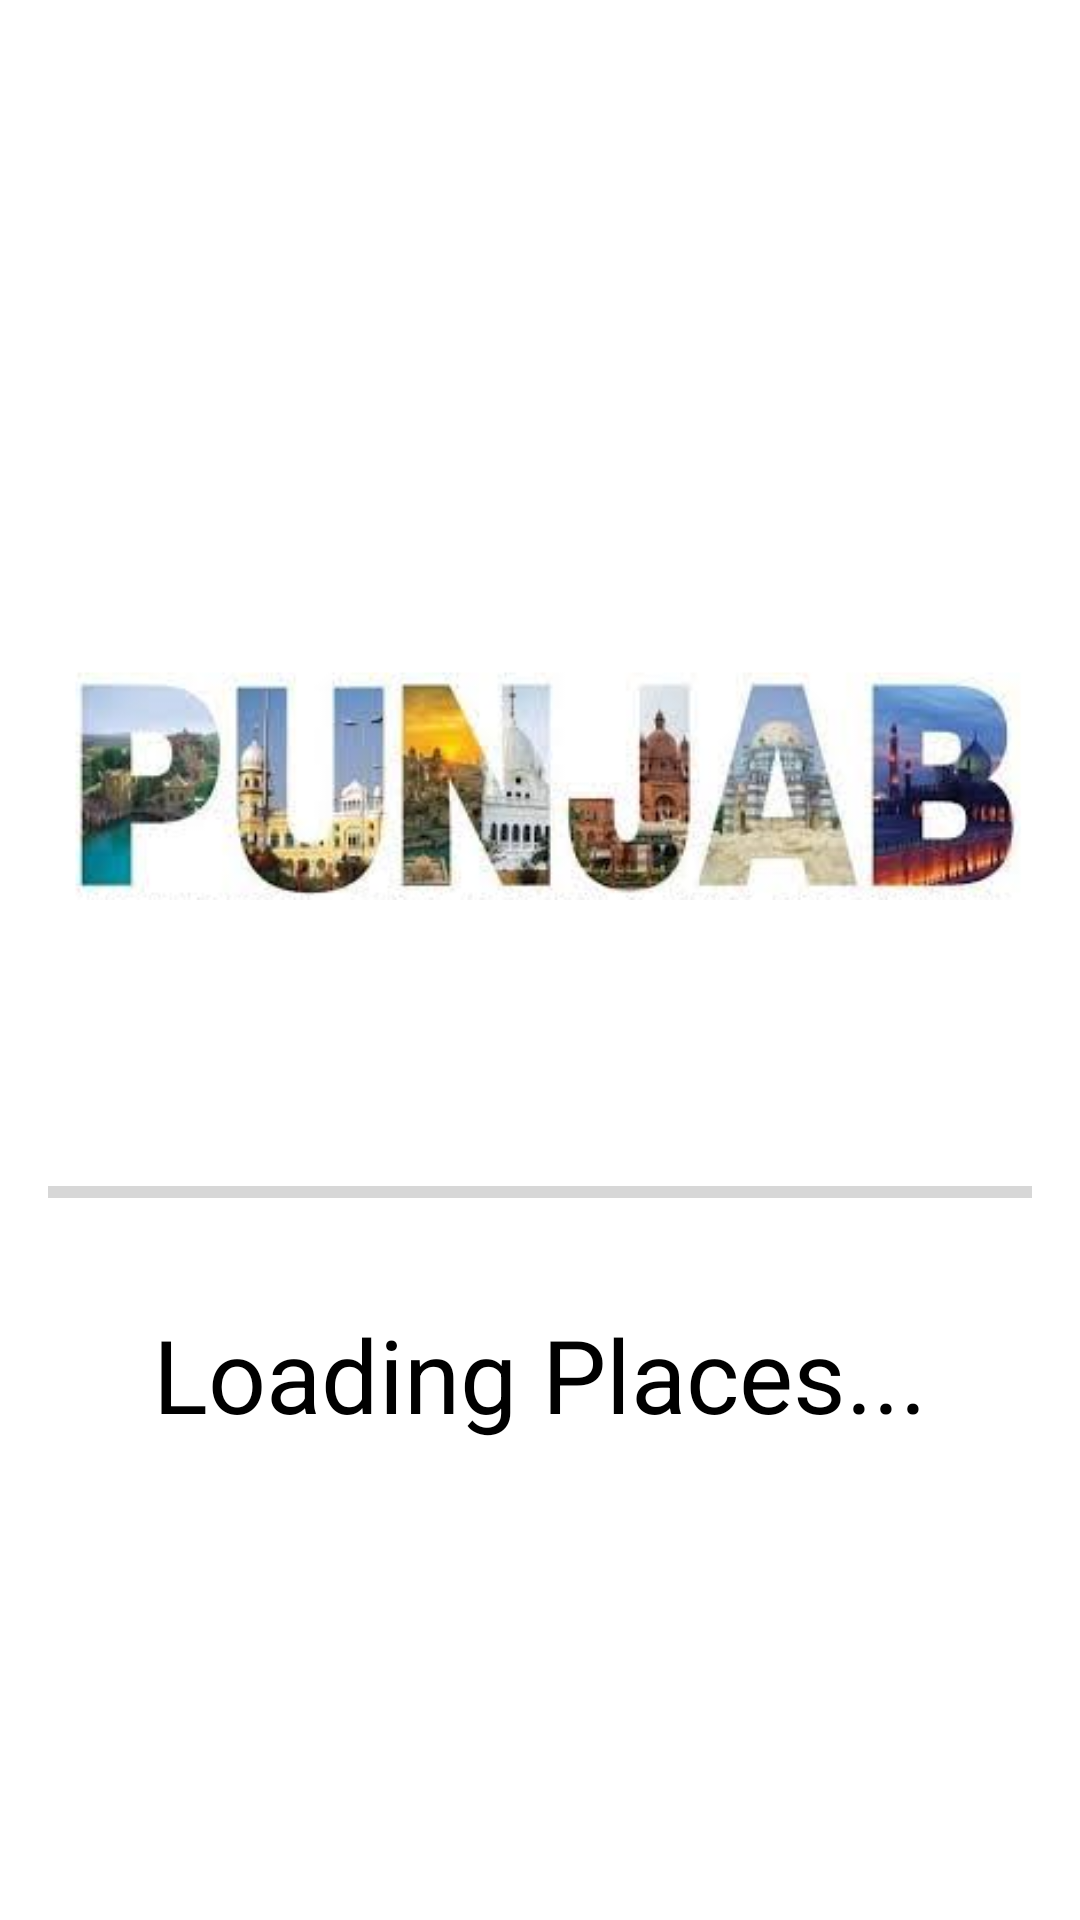

Here is an Android app screen rendered from its layout file. Give the layout XML and the strings, colors and styles it references.
<!-- AndroidManifest.xml: application theme Theme.PunjabTourism -->
<!-- res/layout/activity_main.xml -->
<?xml version="1.0" encoding="utf-8"?>
<LinearLayout xmlns:android="http://schemas.android.com/apk/res/android"
    xmlns:app="http://schemas.android.com/apk/res-auto"
    xmlns:tools="http://schemas.android.com/tools"
    android:layout_width="match_parent"
    android:layout_height="match_parent"
    android:orientation="vertical"
    android:gravity="center"
    android:padding="16dp"
    tools:context=".MainActivity" >

    <androidx.appcompat.widget.AppCompatImageView
        android:id="@+id/image"
        android:layout_width="wrap_content"
        android:layout_height="200dp"
        app:srcCompat="@drawable/logo" />

    <ProgressBar
        android:id="@+id/progressBar"
        style="?android:attr/progressBarStyleHorizontal"
        android:progressTint="@color/colorAccent"
        android:secondaryProgressTint="@color/colorPrimaryDark"
        android:layout_width="match_parent"
        android:layout_height="wrap_content"
        android:layout_marginTop="30dp" />

    <TextView
        android:id="@+id/tourText"
        android:layout_width="wrap_content"
        android:layout_height="wrap_content"
        android:layout_gravity="center"
        android:layout_marginTop="30dp"
        android:gravity="center"
        android:text="Loading Places..."
        android:textAppearance="@style/TextAppearance.AppCompat.Display1"
        android:textColor="#000000" />



</LinearLayout>
<!-- resources referenced by this layout -->
<resources>
  <color name="colorAccent">#F44336</color>
  <color name="colorPrimaryDark">#3700B3</color>
  <!-- drawable logo: png bitmap (drawable, 102809 bytes) -->
  <style name="Theme.PunjabTourism" parent="Theme.MaterialComponents.DayNight.DarkActionBar">
          
          <item name="colorPrimary">@color/purple_500</item>
          <item name="colorPrimaryVariant">@color/purple_700</item>
          <item name="colorOnPrimary">@color/white</item>
          
          <item name="colorSecondary">@color/teal_200</item>
          <item name="colorSecondaryVariant">@color/teal_700</item>
          <item name="colorOnSecondary">@color/black</item>
          
          <item name="android:statusBarColor" tools:targetApi="l">?attr/colorPrimaryVariant</item>
          
      </style>
  <color name="purple_500">#FF6200EE</color>
  <color name="purple_700">#FF3700B3</color>
  <color name="white">#FFFFFFFF</color>
  <color name="teal_200">#FF03DAC5</color>
  <color name="teal_700">#FF018786</color>
  <color name="black">#FF000000</color>
</resources>
